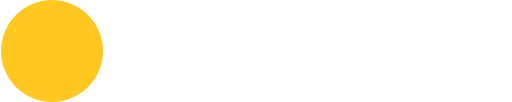
t = 0.00 s
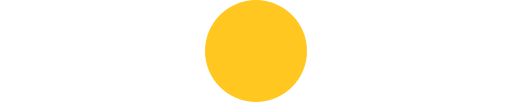
t = 0.29 s
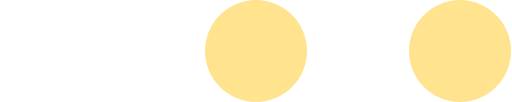
t = 0.65 s
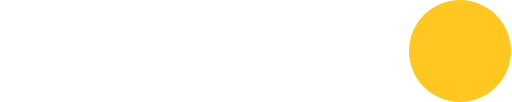
t = 1.00 s
t = 1.35 s: frame unchanged from t = 0.65 s, image omitted
t = 1.71 s: frame unchanged from t = 0.29 s, image omitted

The animated SVG that drew these frames (rendered in a browser with its animation timeline set to each time). Animation: 3 SMIL elements (animate=3); one cycle of 2.00 s, repeats indefinitely.

<svg xmlns="http://www.w3.org/2000/svg" xmlns:xlink="http://www.w3.org/1999/xlink" width="20" height="4" viewBox="0 0 20 4" fill="none">
<ellipse cx="2" cy="2" rx="2" ry="2" fill="#FFC71F">
                                    <animate attributeName="fill" values="#FFC71F;#FFFFFF;#FFFFFF;#FFFFFF;#FFC71F" begin="0s" dur="2s" repeatCount="indefinite" fill="freeze" calcMode="linear" keyTimes="0;0.146;0.5;0.854;1"/></ellipse>
<ellipse cx="10" cy="2" rx="2" ry="2" fill="#FFFFFF">
                                    <animate attributeName="fill" values="#FFFFFF;#FFC71F;#FFFFFF;#FFC71F;#FFFFFF" begin="0s" dur="2s" repeatCount="indefinite" fill="freeze" calcMode="linear" keyTimes="0;0.146;0.5;0.854;1"/></ellipse>
<ellipse cx="18" cy="2" rx="2" ry="2" fill="#FFFFFF">
                                    <animate attributeName="fill" values="#FFFFFF;#FFFFFF;#FFC71F;#FFFFFF;#FFFFFF" begin="0s" dur="2s" repeatCount="indefinite" fill="freeze" calcMode="linear" keyTimes="0;0.146;0.5;0.854;1"/></ellipse>
</svg>